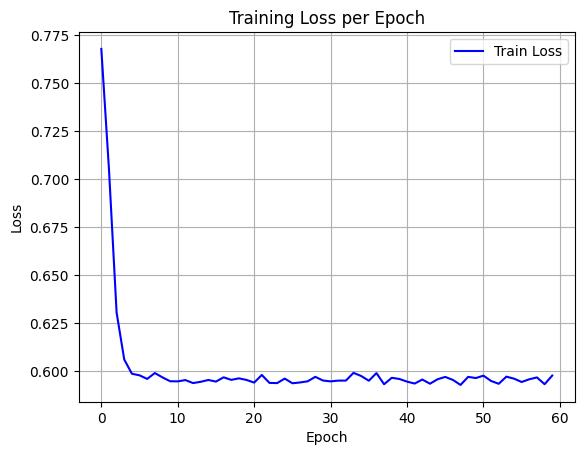

The file beside this chart, header and first rows:
epoch, train_loss
0, 0.7679
1, 0.7052
2, 0.6305
3, 0.6061
4, 0.5987
5, 0.5979
6, 0.596
7, 0.5991
8, 0.5968
9, 0.5948
10, 0.5948
11, 0.5954
12, 0.5939
13, 0.5945
14, 0.5955
15, 0.5946
16, 0.5969
17, 0.5955
18, 0.5963
19, 0.5955
20, 0.5941
21, 0.5981
22, 0.594
23, 0.5939
24, 0.5962
25, 0.5938
26, 0.5942
27, 0.5948
28, 0.5971
29, 0.5952
30, 0.5948
31, 0.5951
32, 0.5952
33, 0.5992
34, 0.5975
35, 0.5951
36, 0.5991
37, 0.5933
38, 0.5966
39, 0.596
40, 0.5946
41, 0.5936
42, 0.5957
43, 0.5935
44, 0.5958
45, 0.5971
46, 0.5955
47, 0.5929
48, 0.5971
49, 0.5965
50, 0.5977
51, 0.595
52, 0.5935
53, 0.5972
54, 0.5962
55, 0.5944
56, 0.5958
57, 0.5968
58, 0.5933
59, 0.5978
